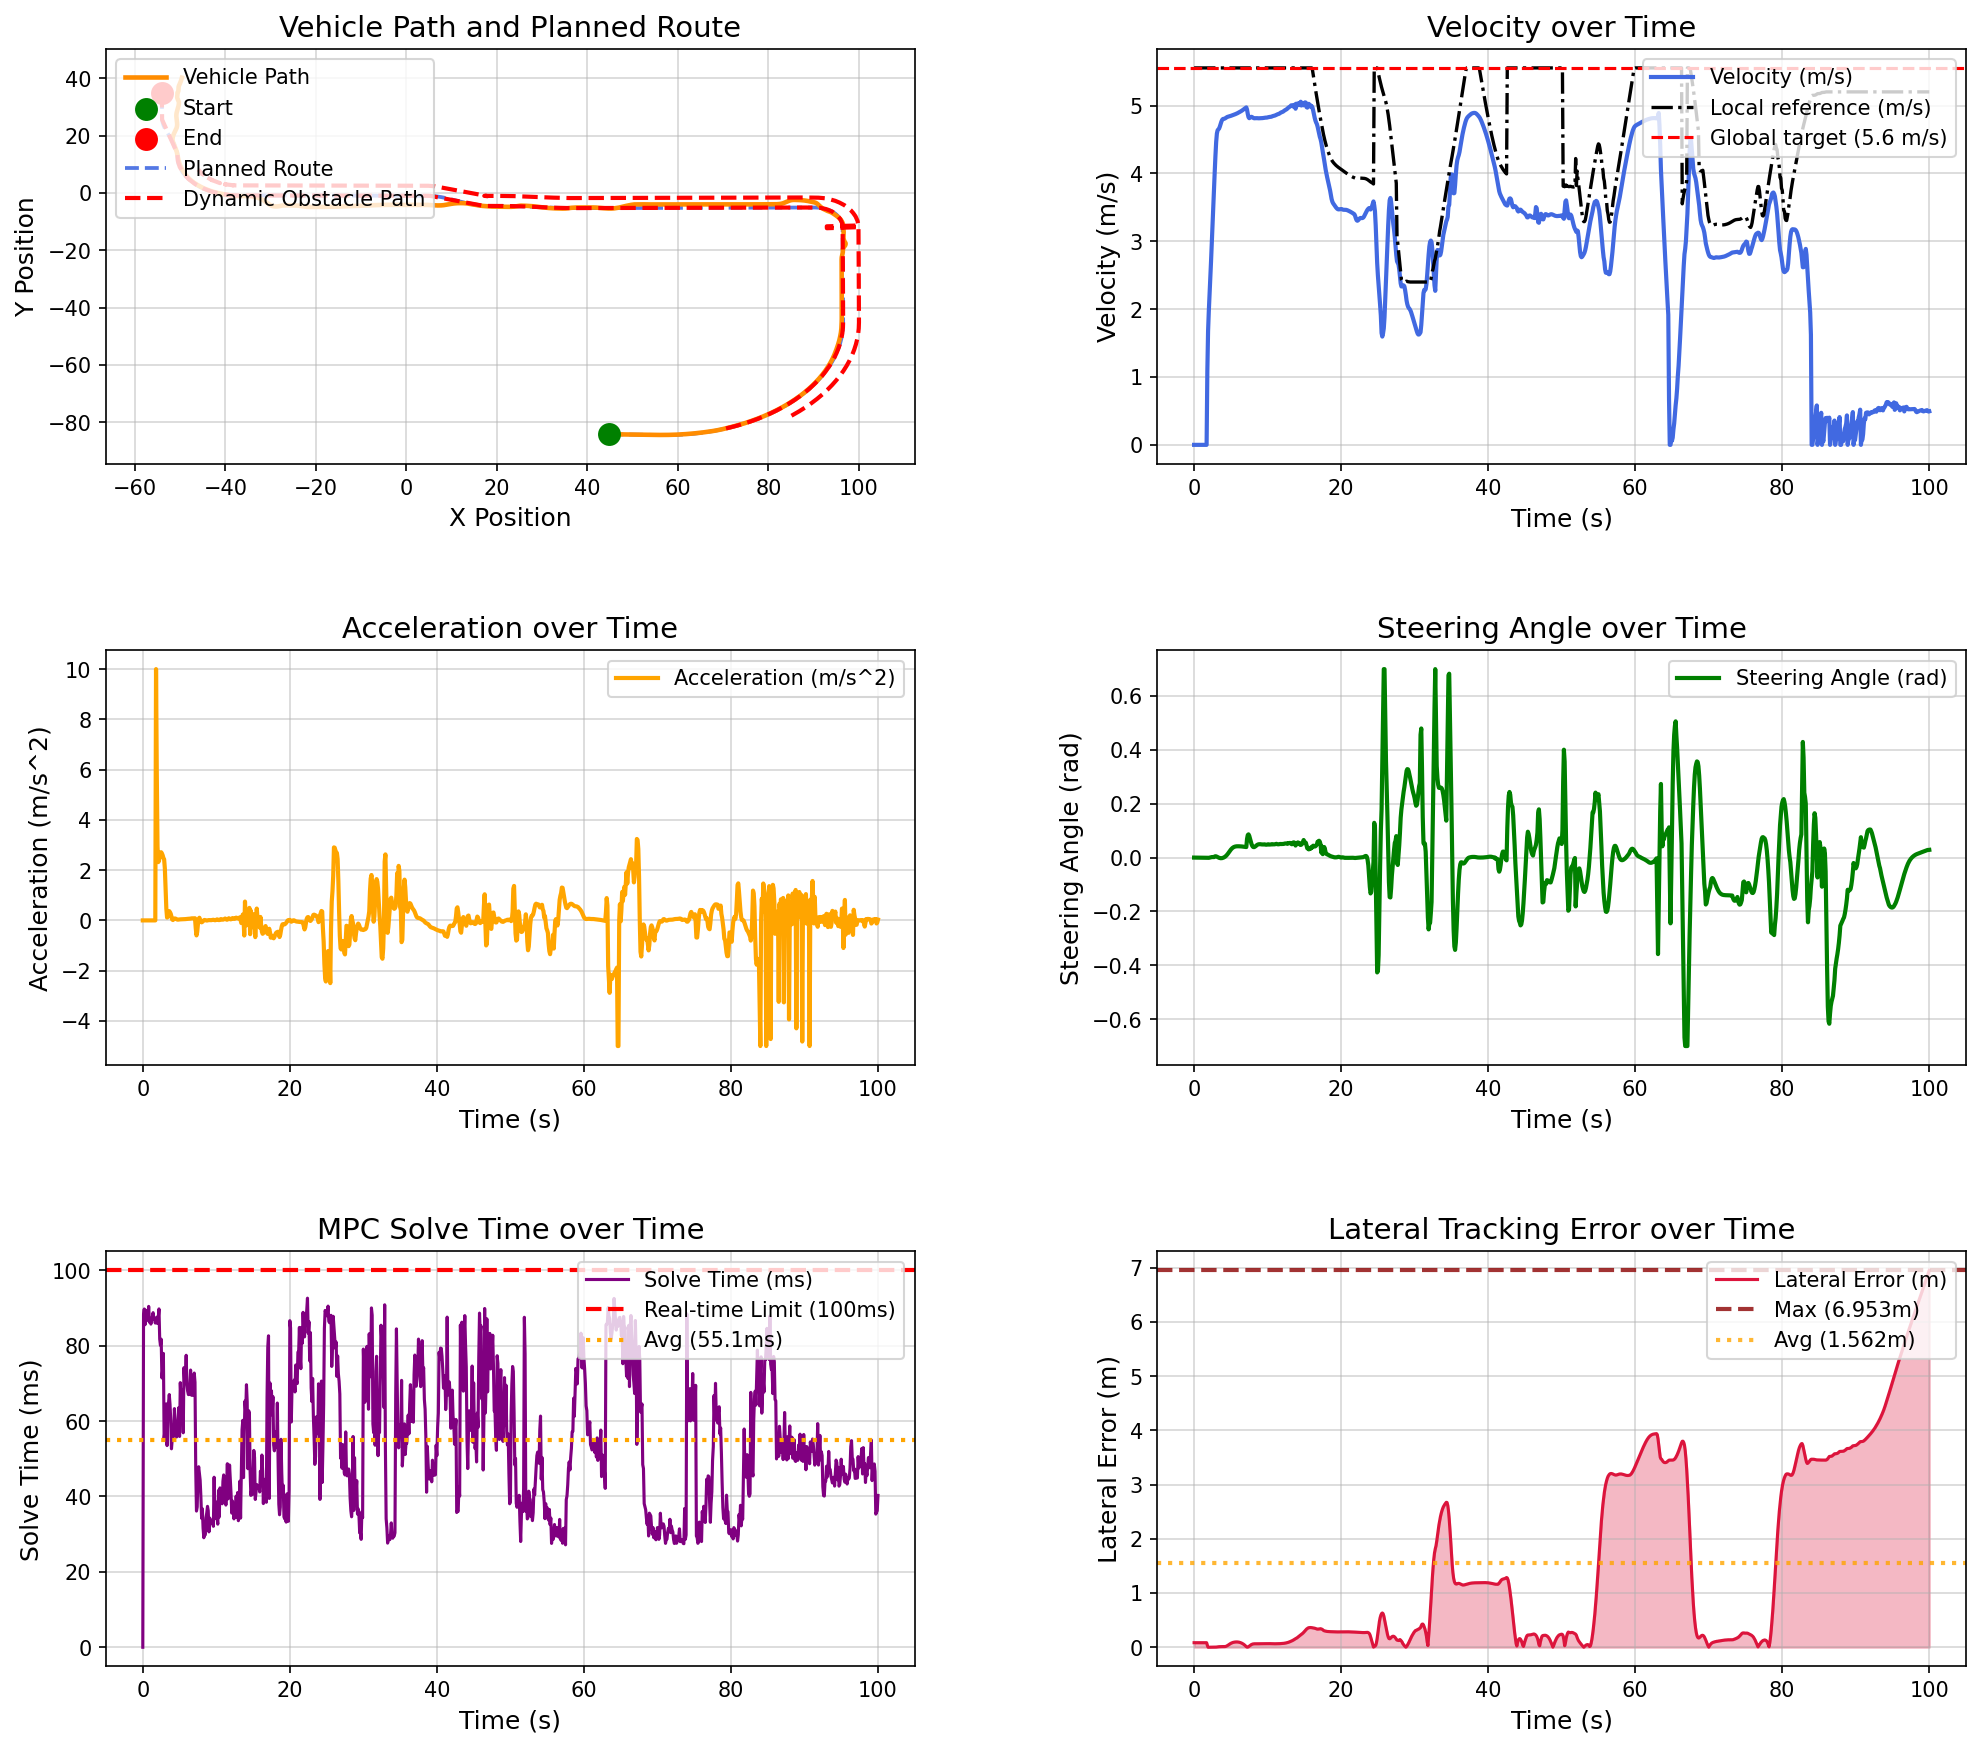

The file beside this chart, header and first rows:
场景, step, time, x, y, yaw, speed, ac, steer, solve_time, lat_error, min_obstacle_dist, 
opportunistic_lane_change_blocked_town05, 0, 0.000000, 44.78, -84.13, -1.444, 0.000000, 0.000000, 0.000000, 0.000000, 0.08375, , 
opportunistic_lane_change_blocked_town05, 1, 0.1, 44.78, -84.13, -1.444, 0.000000, -0.000000, -0.000043, 88.25, 0.08375, 17.07, 
opportunistic_lane_change_blocked_town05, 2, 0.2, 44.78, -84.13, -1.444, 0.000000, -0.000000, -0.000101, 89.74, 0.08375, 16.1, 
opportunistic_lane_change_blocked_town05, 3, 0.3, 44.78, -84.13, -1.444, 0.000000, 0.000000, -0.000150, 85.55, 0.08375, 16.31, 
opportunistic_lane_change_blocked_town05, 4, 0.4, 44.78, -84.13, -1.444, 0.000000, 0.000000, -0.000217, 89.41, 0.08375, 16.09, 
opportunistic_lane_change_blocked_town05, 5, 0.5, 44.78, -84.13, -1.444, 0.000000, 0.000000, -0.000249, 87.77, 0.08375, 16.65, 
opportunistic_lane_change_blocked_town05, 6, 0.6, 44.78, -84.13, -1.444, 0.000000, -0.000000, -0.000274, 86.76, 0.08375, 16.98, 
opportunistic_lane_change_blocked_town05, 7, 0.7, 44.78, -84.13, -1.444, 0.000000, -0.000000, -0.000295, 87.07, 0.08375, 17.22, 
opportunistic_lane_change_blocked_town05, 8, 0.8, 44.78, -84.13, -1.444, 0.000000, -0.000000, -0.000312, 90.43, 0.08375, 17.6, 
opportunistic_lane_change_blocked_town05, 9, 0.9, 44.78, -84.13, -1.444, 0.000000, 0.000000, -0.000325, 86.22, 0.08375, 17.89, 
opportunistic_lane_change_blocked_town05, 10, 1, 44.78, -84.13, -1.444, 0.000000, -0.000000, -0.000335, 87.21, 0.08375, 18.27, 
opportunistic_lane_change_blocked_town05, 11, 1.1, 44.78, -84.13, -1.444, 0.000000, 0.000000, -0.000344, 85.73, 0.08375, 18.6, 
opportunistic_lane_change_blocked_town05, 12, 1.2, 44.78, -84.13, -1.444, 0.000000, -0.000000, -0.000350, 86.99, 0.08375, 18.88, 
opportunistic_lane_change_blocked_town05, 13, 1.3, 44.78, -84.13, -1.444, 0.000000, 0.000000, -0.000356, 87.7, 0.08375, 19.17, 
opportunistic_lane_change_blocked_town05, 14, 1.4, 44.78, -84.13, -1.444, 0.000000, 0.000000, -0.000360, 88.76, 0.08375, 19.55, 
opportunistic_lane_change_blocked_town05, 15, 1.5, 44.78, -84.13, -1.444, 0.000000, -0.000000, -0.000363, 87.11, 0.08375, 19.88, 
opportunistic_lane_change_blocked_town05, 16, 1.6, 44.78, -84.13, -1.444, 0.000000, 0.000000, -0.000367, 87.08, 0.08375, 20.17, 
opportunistic_lane_change_blocked_town05, 17, 1.7, 44.78, -84.13, -1.444, 0.000000, 0.000000, -0.000369, 86.01, 0.08375, 20.46, 
opportunistic_lane_change_blocked_town05, 18, 1.8, 44.82, -84.13, -1.445, 1.084, 10, -0.000371, 87.18, 0.03514, 20.78, 
opportunistic_lane_change_blocked_town05, 19, 1.9, 44.97, -84.13, -1.459, 1.675, 5.911, -0.000431, 87.57, 0.000000, 20.5, 
opportunistic_lane_change_blocked_town05, 20, 2, 45.15, -84.14, -1.481, 1.97, 2.943, -0.000847, 85.89, 0.000104, 20.39, 
opportunistic_lane_change_blocked_town05, 21, 2.1, 45.36, -84.14, -1.519, 2.202, 2.319, -0.000179, 87.35, 0.000232, 20.42, 
opportunistic_lane_change_blocked_town05, 22, 2.2, 45.59, -84.15, -1.546, 2.438, 2.366, 0.000543, 89.76, 0.000374, 20.44, 
opportunistic_lane_change_blocked_town05, 23, 2.3, 45.85, -84.16, -1.558, 2.697, 2.586, 0.001267, 81.77, 0.000554, 20.39, 
opportunistic_lane_change_blocked_town05, 24, 2.4, 46.13, -84.16, -1.558, 2.967, 2.705, 0.001784, 80.11, 0.000705, 20.37, 
opportunistic_lane_change_blocked_town05, 25, 2.5, 46.44, -84.17, -1.547, 3.239, 2.713, 0.002029, 81.73, 0.000821, 20.35, 
opportunistic_lane_change_blocked_town05, 26, 2.6, 46.78, -84.18, -1.53, 3.505, 2.666, 0.002001, 71.44, 0.000884, 20.32, 
opportunistic_lane_change_blocked_town05, 27, 2.7, 47.14, -84.19, -1.51, 3.764, 2.592, 0.001749, 73.51, 0.000907, 20.27, 
opportunistic_lane_change_blocked_town05, 28, 2.8, 47.53, -84.2, -1.467, 4.013, 2.485, 0.004088, 77.96, 0.000271, 20.98, 
opportunistic_lane_change_blocked_town05, 29, 2.9, 47.95, -84.21, -1.406, 4.256, 2.433, 0.004920, 55.44, 0.001092, 20.92, 
opportunistic_lane_change_blocked_town05, 30, 3, 48.39, -84.22, -1.345, 4.463, 2.064, 0.004548, 57.24, 0.002976, 20.84, 
opportunistic_lane_change_blocked_town05, 31, 3.1, 48.84, -84.23, -1.294, 4.59, 1.27, 0.003405, 63.03, 0.005061, 20.76, 
opportunistic_lane_change_blocked_town05, 32, 3.2, 49.3, -84.23, -1.263, 4.637, 0.4736, 0.001897, 64.57, 0.007088, 20.67, 
opportunistic_lane_change_blocked_town05, 33, 3.3, 49.77, -84.24, -1.253, 4.648, 0.1149, 0.000362, 53.51, 0.008856, 20.55, 
opportunistic_lane_change_blocked_town05, 34, 3.4, 50.23, -84.26, -1.262, 4.662, 0.1384, -0.000930, 62.28, 0.01022, 20.46, 
opportunistic_lane_change_blocked_town05, 35, 3.5, 50.7, -84.27, -1.285, 4.691, 0.2903, -0.001827, 64.86, 0.01116, 20.37, 
opportunistic_lane_change_blocked_town05, 36, 3.6, 51.17, -84.28, -1.317, 4.728, 0.3691, -0.002304, 67.04, 0.01177, 20.27, 
opportunistic_lane_change_blocked_town05, 37, 3.7, 51.64, -84.29, -1.35, 4.761, 0.3226, -0.002360, 64.49, 0.01207, 20.17, 
opportunistic_lane_change_blocked_town05, 38, 3.8, 52.12, -84.3, -1.384, 4.787, 0.2629, -0.002017, 60.17, 0.01201, 20.07, 
opportunistic_lane_change_blocked_town05, 39, 3.9, 52.6, -84.31, -1.406, 4.801, 0.1463, -0.001201, 52.64, 0.0118, 19.95, 
opportunistic_lane_change_blocked_town05, 40, 4, 53.08, -84.33, -1.411, 4.805, 0.03552, -0.000144, 55.13, 0.01165, 19.84, 
opportunistic_lane_change_blocked_town05, 41, 4.1, 53.56, -84.34, -1.398, 4.807, 0.01584, 0.001224, 55.36, 0.01182, 19.74, 
opportunistic_lane_change_blocked_town05, 42, 4.2, 54.04, -84.35, -1.361, 4.811, 0.04471, 0.002971, 56.88, 0.0129, 19.63, 
opportunistic_lane_change_blocked_town05, 43, 4.3, 54.52, -84.36, -1.293, 4.818, 0.07337, 0.005151, 63.31, 0.01556, 19.52, 
opportunistic_lane_change_blocked_town05, 44, 4.4, 55.01, -84.37, -1.188, 4.826, 0.07817, 0.007803, 59.95, 0.02048, 19.4, 
opportunistic_lane_change_blocked_town05, 45, 4.5, 55.49, -84.37, -1.038, 4.832, 0.06284, 0.01093, 56.09, 0.02776, 19.28, 
opportunistic_lane_change_blocked_town05, 46, 4.6, 55.97, -84.38, -0.839, 4.837, 0.04325, 0.01448, 55.79, 0.03676, 19.17, 
opportunistic_lane_change_blocked_town05, 47, 4.7, 56.46, -84.38, -0.585, 4.84, 0.03169, 0.01831, 57.77, 0.04649, 19.05, 
opportunistic_lane_change_blocked_town05, 48, 4.8, 56.94, -84.37, -0.2744, 4.842, 0.03053, 0.02224, 59.91, 0.05602, 18.93, 
opportunistic_lane_change_blocked_town05, 49, 4.9, 57.42, -84.37, 0.09193, 4.846, 0.03492, 0.02608, 63.59, 0.06472, 18.81, 
opportunistic_lane_change_blocked_town05, 50, 5, 57.91, -84.36, 0.5108, 4.849, 0.03931, 0.02965, 55.93, 0.07247, 18.68, 
opportunistic_lane_change_blocked_town05, 51, 5.1, 58.39, -84.34, 0.9765, 4.853, 0.04161, 0.03279, 70.2, 0.0792, 18.55, 
opportunistic_lane_change_blocked_town05, 52, 5.2, 58.88, -84.32, 1.482, 4.857, 0.04245, 0.03543, 65.37, 0.08474, 18.42, 
opportunistic_lane_change_blocked_town05, 53, 5.3, 59.36, -84.29, 2.02, 4.861, 0.04377, 0.03753, 68.31, 0.08913, 18.3, 
opportunistic_lane_change_blocked_town05, 54, 5.4, 59.85, -84.26, 2.583, 4.865, 0.04405, 0.03915, 67.4, 0.09258, 18.17, 
opportunistic_lane_change_blocked_town05, 55, 5.5, 60.33, -84.22, 3.164, 4.87, 0.04484, 0.04031, 56.9, 0.09507, 18.04, 
opportunistic_lane_change_blocked_town05, 56, 5.6, 60.82, -84.18, 3.759, 4.874, 0.04586, 0.04109, 74.18, 0.09682, 17.91, 
opportunistic_lane_change_blocked_town05, 57, 5.7, 61.3, -84.13, 4.362, 4.878, 0.04799, 0.0416, 70.02, 0.09784, 17.78, 
opportunistic_lane_change_blocked_town05, 58, 5.8, 61.79, -84.08, 4.971, 4.883, 0.05179, 0.04191, 71.89, 0.09804, 17.64, 
opportunistic_lane_change_blocked_town05, 59, 5.9, 62.28, -84.02, 5.583, 4.889, 0.05594, 0.04206, 77.46, 0.09741, 17.5, 
... 941 more rows
